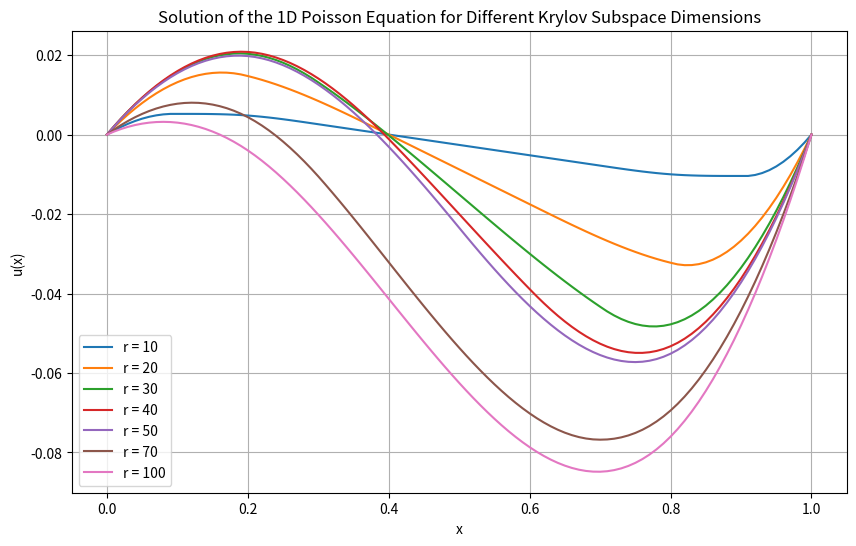
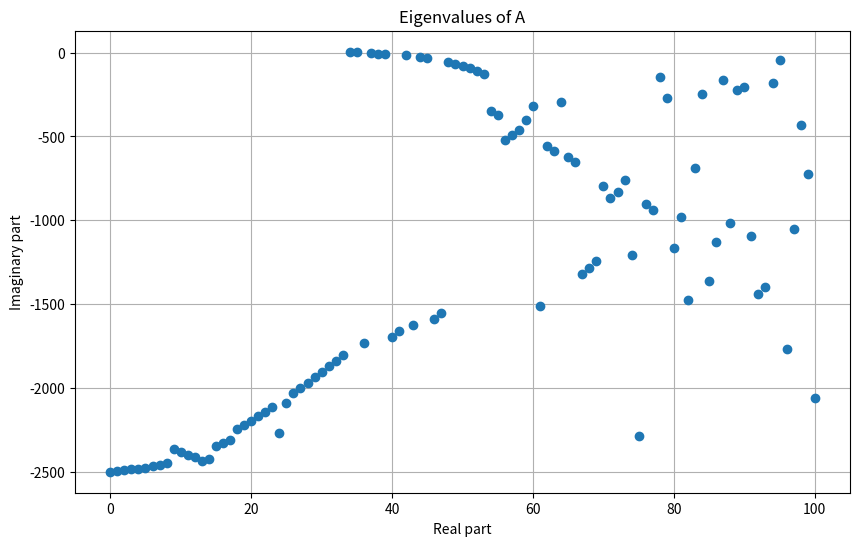
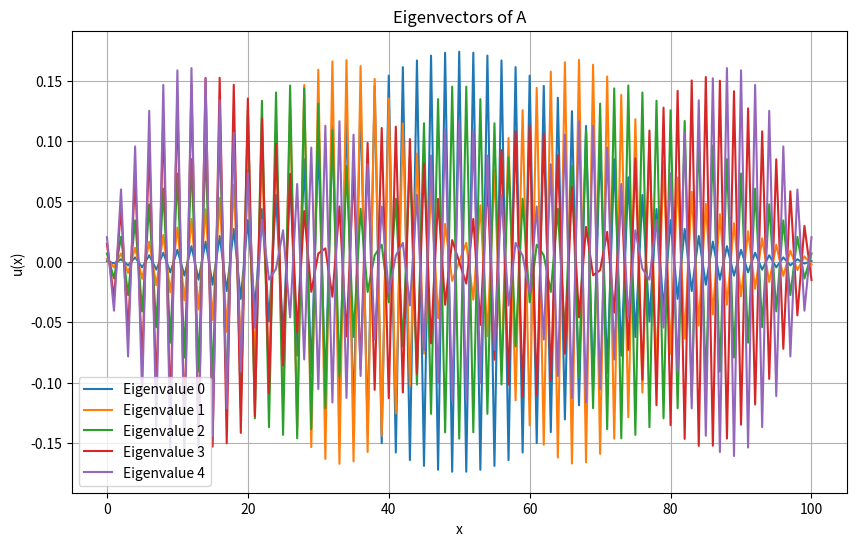
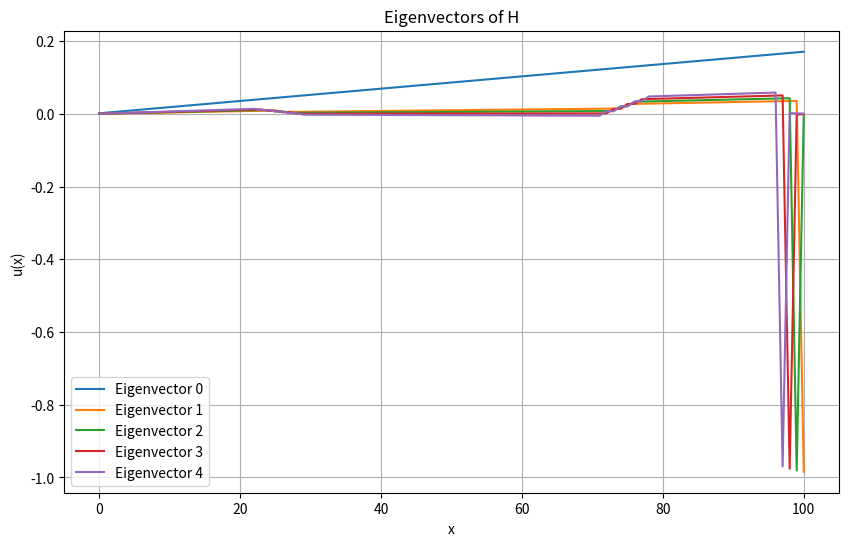

Write Python code to recreate these figures, in order.
import numpy as np
import matplotlib.pyplot as plt 
from scipy.sparse.linalg import gmres
# LINMA2380 Homework 2

# E1
def f(x):
  if x <= 0.2:
    return -1
  elif x < 0.8:
    return 5*x-2
  else:
    return 2

class KrylovSolver:
  def __init__(self, n, r):
    self.n = n
    self.h = 1/(n-1)
    self.r = r
    self.generate_Ab()
    self.arnoldi_method()

  def generate_Ab(self):
    A = np.zeros((self.n,self.n))
    A[0,0] = 1
    A[self.n-1,self.n-1] = 1

    j = 0
    for i in range(1,self.n-1):
      A[i,:][j] = 1
      A[i,:][j+1] = -2
      A[i,:][j+2] = 1
      j +=1
    
      b = np.zeros(self.n)

      b[0] = 0
      b[self.n-1] = 0

      for i in range(1,self.n-1):
        b[i] = f(i*self.h)
    self.A = ( 1/self.h ** 2 ) * A
    self.b = b

  def arnoldi_method(self):
    # Compute a basis for the (self.r)-Krylov subspace
    eps = 1e-12
    Q = np.zeros((self.A.shape[0],self.r))
    H = np.zeros((self.r, self.r))

    Q[:,0] = self.b / np.linalg.norm(self.b,2)
    for k in range(1,self.r):
      v = self.A @ Q[:,k-1]
      
      # Project v on k vectors and substract from it
      for i in range(k):
        H[i,k-1] = (Q[:,i].T @ v)
        v -= H[i,k-1] * Q[:,i]
      H[k,k-1] =  np.linalg.norm(v,2)
      if H[k,k-1] > eps:
        Q[:,k] = v / H[k,k-1]
      else:
        break
    self.Q = Q
    self.H = H

  def solve(self):
    y = np.linalg.lstsq(self.H, self.Q.T @ self.b, rcond=None)[0]
    return self.Q @ y
    
    

# Now solve for r = 10,...,50: min_{x in Krylov subspace of r (A,b)} ||Ax-b||
# Finite difference method: https://www.dam.brown.edu/people/alcyew/handouts/numdiff.pdf

n = 101
rs = [10, 20, 30, 40, 50, 70, 100]

plt.figure(figsize=(10, 6))

for r in rs:
    solver = KrylovSolver(n, r)
    u = solver.solve() 
    #u, _ = gmres(solver.A, solver.b, restart=None, atol=1e-12)  # Use 'atol' for tolerance
    x = np.linspace(0, 1, n)
    plt.plot(x, u, label=f'r = {r}')

plt.title('Solution of the 1D Poisson Equation for Different Krylov Subspace Dimensions')
plt.xlabel('x')
plt.ylabel('u(x)')
plt.legend()
plt.grid(True)
plt.show()



# E2
class KrylovSolver:
  def __init__(self, n, r):
    self.n = n
    self.h = 4/(n-1)
    self.r = r
    self.generate_Ab()
    self.A = self.A  + np.diag(self.v)
    self.b = np.array([i for i in range(1,n+1)])
    self.arnoldi_method()
    self.subspace = np.array([(self.A**(r)@self.b).T for i in range(self.r)])


  def generate_Ab(self):
    def V(x):
      if x <= -1:
        return 10
      elif x < 1:
        return 0
      else:
        return 10
    A = np.zeros((self.n,self.n))
    A[0,0] = -2
    A[0,1] = 1
    A[self.n-1,self.n-1] = -2
    A[self.n-1,self.n-2] = 1

    j = 0
    for i in range(1,self.n-1):
      A[i,:][j] = 1
      A[i,:][j+1] = -2
      A[i,:][j+2] = 1
      j +=1
    
    v = np.zeros(self.n)

    for i in range(0,self.n):
        v[i] = V(-2 + i*self.h)
    self.A = ( 1/(self.h ** 2) ) * A
    self.v = v

  def arnoldi_method(self):
    # Compute a basis for the (self.r)-Krylov subspace
    eps = 1e-12
    Q = np.zeros((self.A.shape[0],self.r))
    H = np.zeros((self.r, self.r))

    Q[:,0] = self.b / np.linalg.norm(self.b,2)
    for k in range(1,self.r):
      v = self.A @ Q[:,k-1]
      
      # Project v on k vectors and substract from it
      for i in range(k):
        H[i,k-1] = (Q[:,i].T @ v)
        v -= H[i,k-1] * Q[:,i]
      H[k,k-1] =  np.linalg.norm(v,2)
      if H[k,k-1] > eps:
        Q[:,k] = v / H[k,k-1]
      else:
        break
    self.Q = Q
    self.H = H

# find eigenvaues of A and associated eigenvectors
  def d2(self):
    eigvals, eigvecs = np.linalg.eig(self.A)
    eigvecs = eigvecs.T
    return eigvals, eigvecs

# Plot the eigenvalues of A and the associated eigenvectors
  def plot_eigenvalues(self):
    eigvals, eigvecs = self.d2()
    plt.figure(figsize=(10, 6))
    plt.plot(eigvals, 'o')
    plt.title('Eigenvalues of A')
    plt.xlabel('Real part')
    plt.ylabel('Imaginary part')
    plt.grid(True)
    plt.show()

    plt.figure(figsize=(10, 6))
    for i in range(5):
      plt.plot(eigvecs[i], label=f'Eigenvalue {i}')
    plt.title('Eigenvectors of A')
    plt.xlabel('x')
    plt.ylabel('u(x)')
    plt.legend()
    plt.grid(True)
    plt.show()

    # plotting the 5 first eigenvectors of H
  def plot_eigenvectors_of_H(self):
    plt.figure(figsize=(10, 6))
    for i in range(5):
       plt.plot(self.Q[:,i], label=f'Eigenvector {i}')
    plt.title('Eigenvectors of H')
    plt.xlabel('x')
    plt.ylabel('u(x)')
    plt.legend()
    plt.grid(True)
    plt.show()

  # def solve(self):
  #   y = np.linalg.lstsq(self.H, self.Q.T @ self.b, rcond=None)[0]
  #   return self.Q @ y


KrylovSolver.plot_eigenvalues(KrylovSolver(101, 50))

# using the command to show the eigenvectors of H
KrylovSolver.plot_eigenvectors_of_H(KrylovSolver(101, 50))

